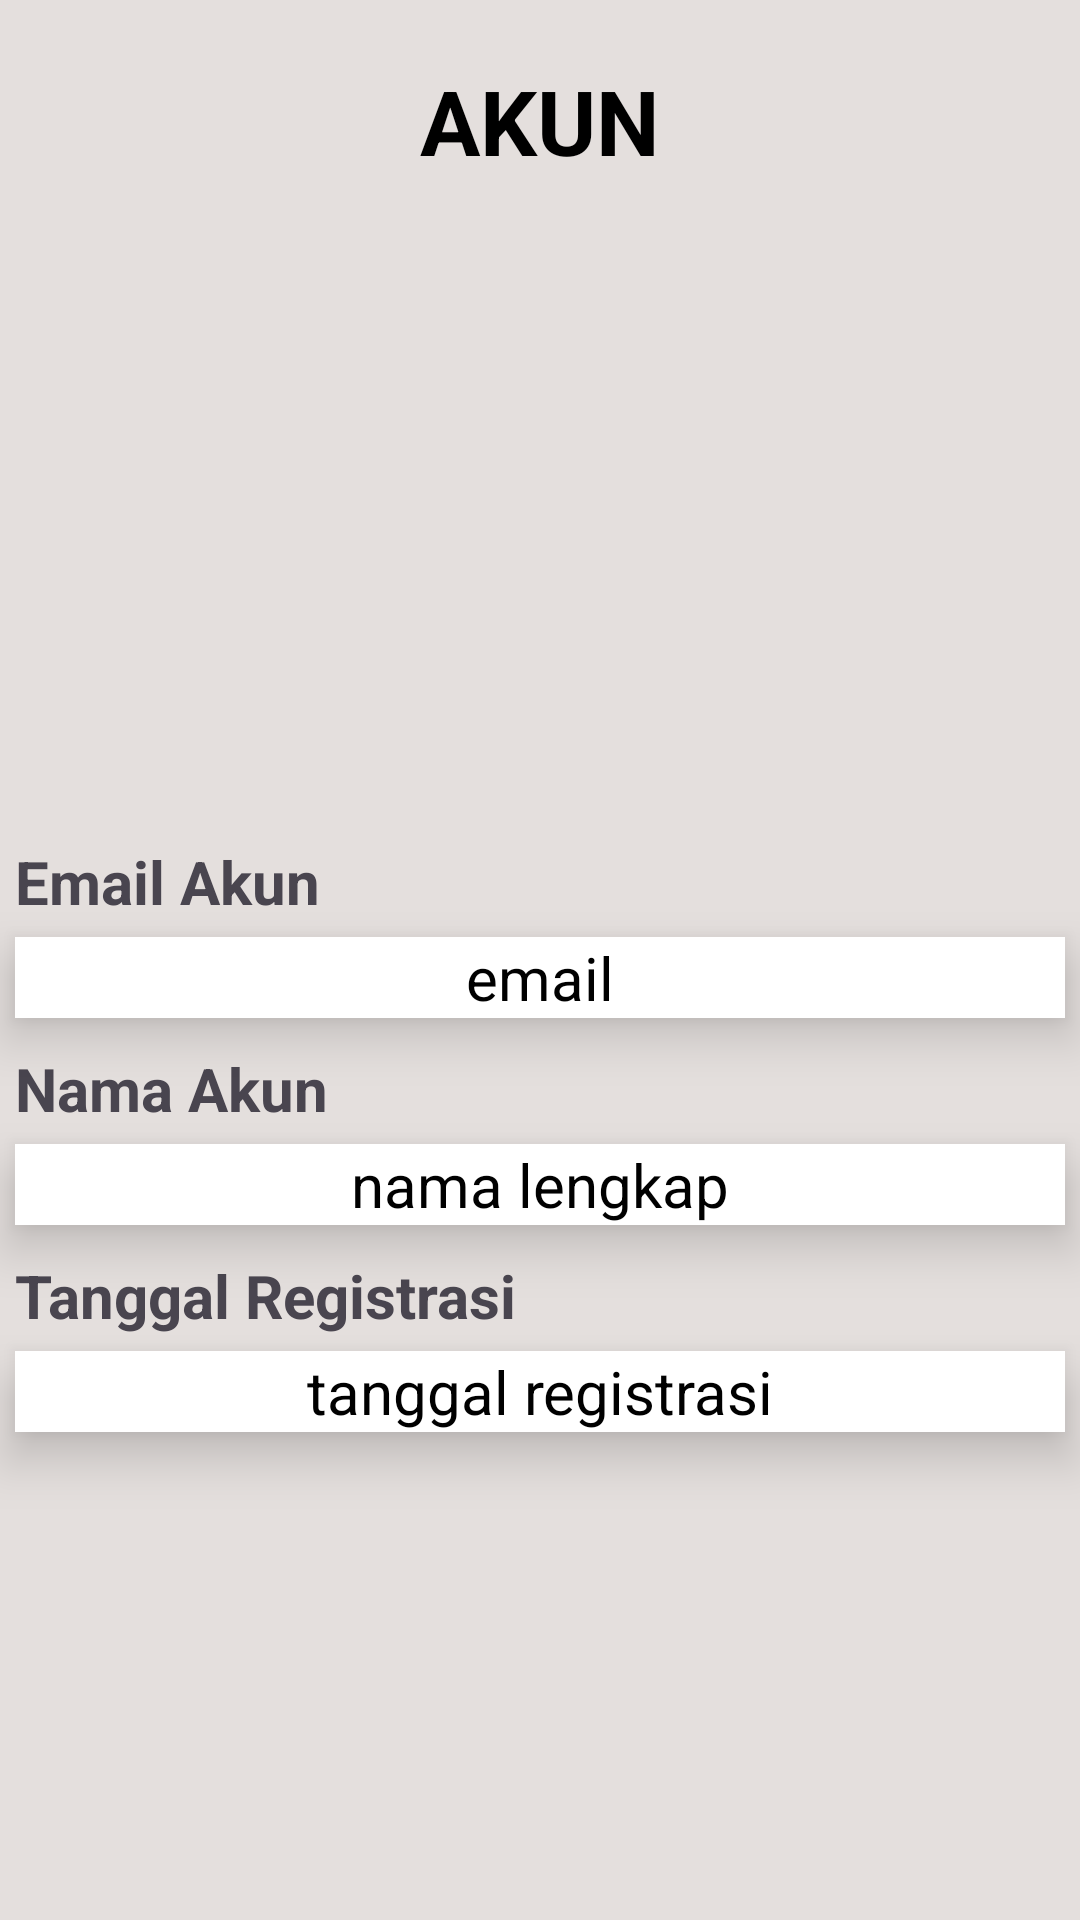

Produce the Android XML layout that renders to this screen, including the resource entries it uses.
<!-- AndroidManifest.xml: application theme Theme.HansSparepart -->
<!-- res/layout/activity_about_me_fragment.xml -->
<?xml version="1.0" encoding="utf-8"?>
<LinearLayout
    xmlns:android="http://schemas.android.com/apk/res/android"
    xmlns:app="http://schemas.android.com/apk/res-auto"
    android:layout_width="match_parent"
    android:layout_height="match_parent"
    android:gravity="center"
    android:background="@color/DefaultColor"
    android:orientation="vertical">

    <ScrollView
        android:layout_width="match_parent"
        android:layout_height="match_parent">

        <LinearLayout
            android:layout_width="match_parent"
            android:layout_height="wrap_content"
            android:orientation="vertical" >

            <LinearLayout
                android:layout_width="match_parent"
                android:layout_height="match_parent"
                android:orientation="vertical">

                <TextView
                    android:id="@+id/textakun"
                    android:layout_width="match_parent"
                    android:layout_height="wrap_content"
                    android:layout_marginTop="20dp"
                    android:textAlignment="center"
                    android:textSize="30dp"
                    android:textStyle="bold"
                    android:textColor="@color/black"
                    android:text="AKUN" />

                <ImageView
                    android:id="@+id/imageView"
                    android:layout_width="120dp"
                    android:layout_height="120dp"
                    android:layout_marginTop="50dp"
                    android:layout_gravity="center"
                    app:srcCompat="@drawable/icon_acount" />

                <TextView
                    android:id="@+id/textView7"
                    android:layout_gravity="center"
                    android:layout_width="350dp"
                    android:layout_height="wrap_content"
                    android:layout_marginTop="50dp"
                    android:textSize="20sp"
                    android:textStyle="bold"
                    android:text="Email Akun" />

                <TextView
                    android:id="@+id/textemail"
                    android:layout_width="350dp"
                    android:elevation="10dp"
                    android:layout_marginTop="5dp"
                    android:layout_height="wrap_content"
                    android:layout_gravity="center"
                    android:background="@color/white"
                    android:text="email"
                    android:textAlignment="center"
                    android:textColor="@color/black"
                    android:textSize="20sp" />

                <TextView
                    android:layout_gravity="center"
                    android:layout_width="350dp"
                    android:layout_height="wrap_content"
                    android:layout_marginTop="10dp"
                    android:textSize="20sp"
                    android:textStyle="bold"
                    android:text="Nama Akun" />

                <TextView
                    android:id="@+id/textnamalengkap"
                    android:layout_width="350dp"
                    android:layout_height="wrap_content"
                    android:layout_gravity="center"
                    android:elevation="10dp"
                    android:layout_marginTop="5dp"
                    android:background="@color/white"
                    android:text="nama lengkap"
                    android:textAlignment="center"
                    android:textColor="@color/black"
                    android:textSize="20sp" />

                <TextView
                    android:layout_gravity="center"
                    android:layout_width="350dp"
                    android:layout_height="wrap_content"
                    android:layout_marginTop="10dp"
                    android:textSize="20sp"
                    android:textStyle="bold"
                    android:text="Tanggal Registrasi" />

                <TextView
                    android:id="@+id/texttanggal"
                    android:layout_width="350dp"
                    android:layout_height="wrap_content"
                    android:layout_gravity="center"
                    android:elevation="10dp"
                    android:layout_marginTop="5dp"
                    android:layout_marginBottom="50dp"
                    android:background="@color/white"
                    android:text="tanggal registrasi"
                    android:textAlignment="center"
                    android:textColor="@color/black"
                    android:textSize="20sp" />
            </LinearLayout>
        </LinearLayout>

    </ScrollView>

</LinearLayout>
<!-- resources referenced by this layout -->
<resources>
  <color name="DefaultColor">#E4DFDD</color>
  <color name="black">#000000</color>
  <color name="white">#FFFFFFFF</color>
  <style name="Theme.HansSparepart" parent="Base.Theme.HansSparepart" />
  <style name="Base.Theme.HansSparepart" parent="Theme.Material3.DayNight.NoActionBar">
          
          
      </style>
</resources>
